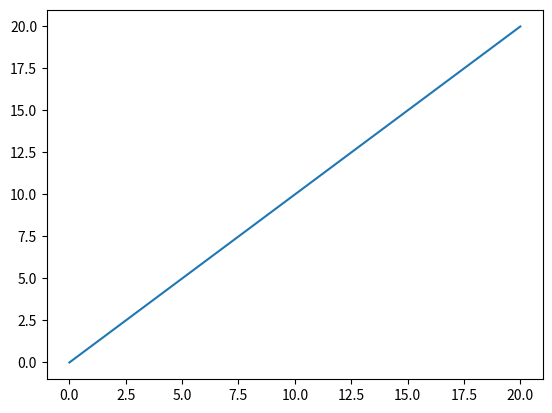

Python code for this plot:
import numpy as np
import pandas as pd
import matplotlib.pyplot as plt
import pylab
import json

from matplotlib.pyplot import plot
from numpy import arange

plt.plot(arange(21))
pylab.show()

print('nice')

